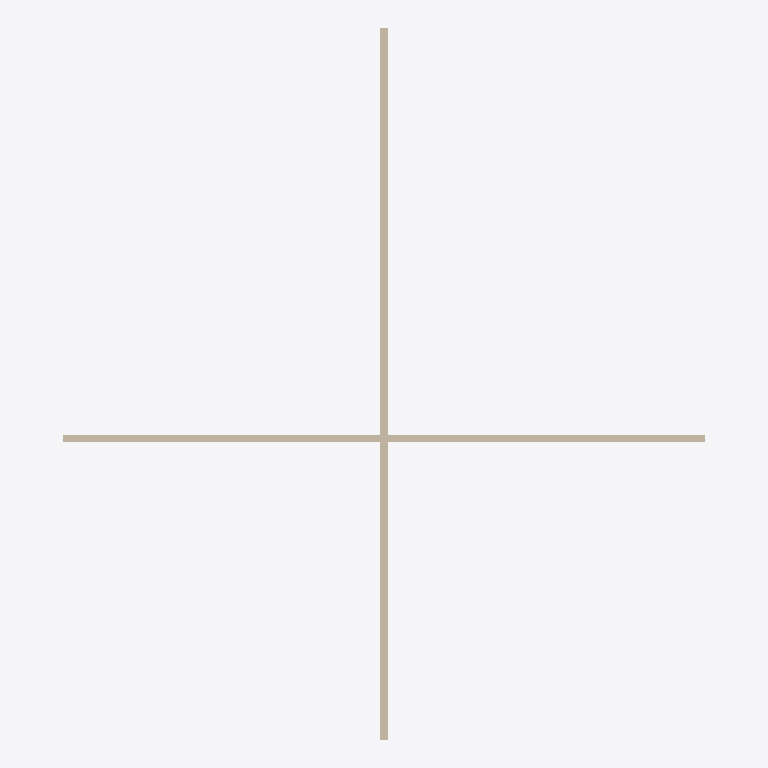
Plan cut of the same IFC building model at storey 'Level 1' (level 0.00 m, cut at 1.40 m), seen from above with north up, elements coloured by IFC class: 2 walls (beige). Cut surfaces are drawn darker.
Extent 17.2 m × 19.1 m × 8.0 m (x, y, z). Storeys (1): Level 1 at 0.00 m. Elements (2): 2 IfcWall.

HEADER;
FILE_DESCRIPTION(('ViewDefinition [DesignTransferView_V1.0]'),'2;1');
FILE_NAME('0001','2022-02-07T19:32:58',(''),(''),'The EXPRESS Data Manager Version 5.02.0100.07 : ','22.0.2.392 - Exporter 22.0.2.392 - Alternate UI ','');
FILE_SCHEMA(('IFC4'));
ENDSEC;
DATA;
#127=IFCPROJECT('1wlDgUCEL5NxlOZTY7hxQi',#42,'0001',$,$,'Project Name','Project Status',(#114),#109);
#165=IFCSITE('1wlDgUCEL5NxlOZTY7hxQk',#42,'Default',$,$,#164,$,$,.ELEMENT.,(42,21,31,181945),(-71,-3,-24,-263305),0.0,$,$);
#142=IFCBUILDING('1wlDgUCEL5NxlOZTY7hxQj',#42,'',$,$,#33,$,'',.ELEMENT.,$,$,#138);
#155=IFCBUILDINGSTOREY('1wlDgUCEL5NxlOZTXuK4Xh',#42,'Level 1',$,'Level:8mm Head',#153,$,'Level 1',.ELEMENT.,0.0);
#229=IFCWALL('1VqsErHTj59ffupzTagZOk',#42,'Basic Wall:Generic - 200mm:349675',$,'Basic Wall:Generic - 200mm',#192,#223,'349675',.NOTDEFINED.);
#343=IFCWALL('1VqsErHTj59ffupzTagZN3',#42,'Basic Wall:Generic - 200mm:349702',$,'Basic Wall:Generic - 200mm',#321,#339,'349702',.NOTDEFINED.);
ENDSEC;
